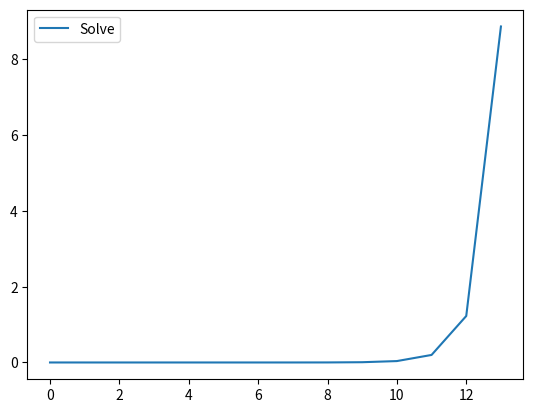

The script that saved this image:
import time
import numpy as np
import matplotlib.pyplot as plt

solve_times = []
# lstsq_times = []
for exponent in range(14):
    size = pow(2, exponent)
    A = np.random.random((size, size))
    solve_start = time.time()
    np.linalg.solve(A, np.ones(size))
    solve_times.append(time.time() - solve_start)
    # lstsq_start = time.time()
    # np.linalg.lstsq(A, np.ones(size), rcond=None)
    # lstsq_times.append(time.time() - lstsq_start)

plt.plot(solve_times, label="Solve")
# plt.plot(lstsq_times, label="Lstsq")
plt.legend()
plt.show()
